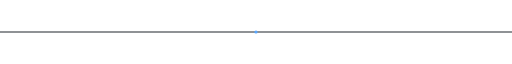
t = 0.00 s
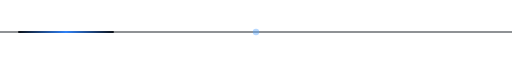
t = 0.60 s
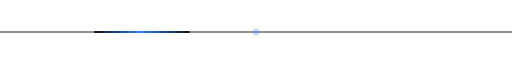
t = 1.00 s
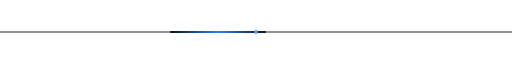
t = 1.40 s
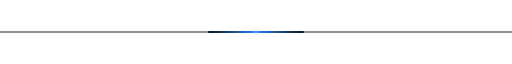
t = 1.60 s
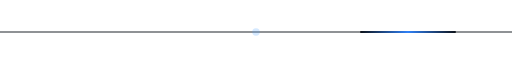
t = 2.40 s

The animated SVG that drew these frames (rendered in a browser with its animation timeline set to each time). Animation: 3 SMIL elements (animate=3); one cycle of 3.20 s, repeats indefinitely.

<svg xmlns="http://www.w3.org/2000/svg" width="960" height="28" viewBox="0 0 960 28">
<defs>
  <linearGradient id="g" x1="0" x2="1">
    <stop offset="0" stop-color="#0d1117"/>
    <stop offset=".5" stop-color="#2f81f7"/>
    <stop offset="1" stop-color="#0d1117"/>
  </linearGradient>
</defs>
<line x1="0" y1="14" x2="960" y2="14" stroke="#21262d" stroke-width="2"/>
<rect x="-180" y="12" width="180" height="4" rx="2" fill="url(#g)">
  <animate attributeName="x" values="-180;960" dur="3.2s" repeatCount="indefinite"/>
</rect>
<circle cx="480" cy="14" r="4" fill="#58a6ff">
  <animate attributeName="r" values="3;7;3" dur="1.6s" repeatCount="indefinite"/>
  <animate attributeName="opacity" values="1;.25;1" dur="1.6s" repeatCount="indefinite"/>
</circle>
</svg>
